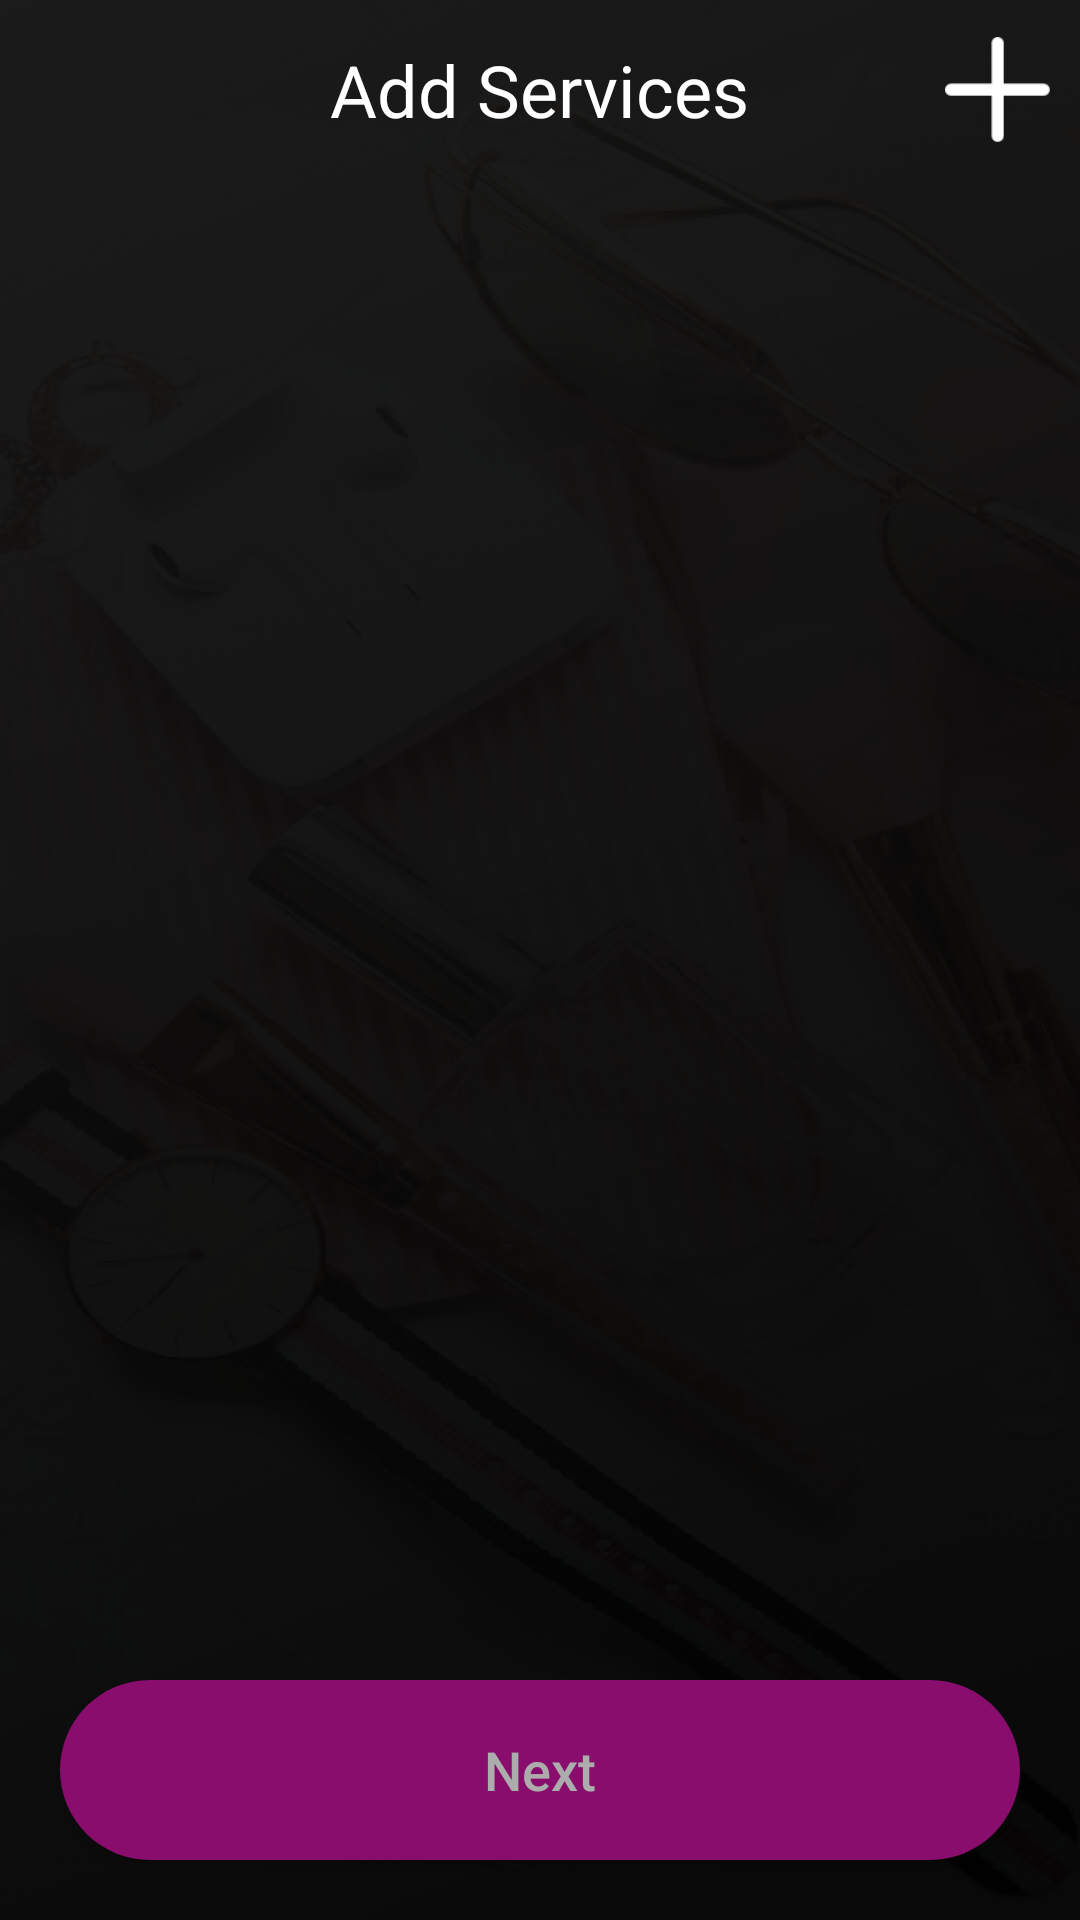

Reconstruct the res/layout file that produces this screen, plus the resources it refers to.
<!-- AndroidManifest.xml: application theme AppTheme -->
<!-- res/layout/activity_add_services_two.xml -->
<?xml version="1.0" encoding="utf-8"?>
<RelativeLayout
    xmlns:android="http://schemas.android.com/apk/res/android"
    xmlns:app="http://schemas.android.com/apk/res-auto"
    xmlns:tools="http://schemas.android.com/tools"
    android:layout_width="match_parent"
    android:layout_height="match_parent"
    android:background="@mipmap/splash_bg"
    tools:context="com.example.NailedOwner.AddServicesTwo.AddServicesTwo">

    <ProgressBar
        android:layout_centerInParent="true"
        android:layout_width="40dp"
        android:layout_height="40dp"
        android:id="@+id/progressBar"
        android:background="@drawable/progresh_background"
        android:elevation="@dimen/padding6"
        android:padding="@dimen/padding5"
        android:indeterminate="true"
        android:indeterminateTintMode="src_atop"
        android:indeterminateTint="@color/green_new"
        android:visibility="gone"/>

    <RelativeLayout
        android:id="@+id/RR_add"
        android:layout_width="match_parent"
        android:layout_height="60dp"
        >
        <TextView
            android:layout_centerVertical="true"
            android:layout_centerHorizontal="true"
            android:id="@+id/txt_add"
            android:textColor="@color/white"
            android:text="Add Services"
            android:textSize="@dimen/pading24"
            android:layout_width="wrap_content"
            android:layout_height="wrap_content">
        </TextView>

        <ImageView
            android:id="@+id/add_services"
            android:layout_marginRight="@dimen/pading10"
            android:layout_centerVertical="true"
            android:layout_alignParentRight="true"
            android:src="@mipmap/plus_one"
            android:layout_width="35dp"
            android:layout_height="35dp"
            ></ImageView>

    </RelativeLayout>

    <RelativeLayout
        android:layout_above="@+id/btn_next_services"
        android:layout_below="@+id/RR_add"
        android:layout_width="match_parent"
        android:layout_height="match_parent"
        >

        <androidx.recyclerview.widget.RecyclerView
            android:id="@+id/recycler_getServces"
            android:layout_width="match_parent"
            android:layout_height="match_parent"
            android:scrollbars="vertical"
            android:visibility="visible"
            />

    </RelativeLayout>


    <Button
        android:layout_marginBottom="@dimen/pading20"
        android:layout_alignParentBottom="true"
        android:layout_marginTop="@dimen/pading20"
        android:layout_marginRight="@dimen/pading20"
        android:layout_marginLeft="@dimen/pading20"
        android:id="@+id/btn_next_services"
        android:layout_width="match_parent"
        android:layout_height="60dp"
        android:layout_gravity="center"
        android:text="Next"
        android:background="@drawable/roundbttn_register"
        android:textAllCaps="false"
        android:textColor="@color/light_black"
        android:textSize="@dimen/pading18" />


</RelativeLayout>
<!-- resources referenced by this layout -->
<resources>
  <color name="green_new">#009245</color>
  <color name="light_black">#ACACAC</color>
  <color name="white">#ffffff</color>
  <dimen name="padding5">5dp</dimen>
  <dimen name="padding6">6dp</dimen>
  <dimen name="pading10">10dp</dimen>
  <dimen name="pading18">18dp</dimen>
  <dimen name="pading20">20dp</dimen>
  <dimen name="pading24">24dp</dimen>
  <!-- drawable roundbttn_register (drawable) -->
  <shape xmlns:android="http://schemas.android.com/apk/res/android"
      android:shape="rectangle">
      <stroke android:color="@color/Mehroon" android:width="0dp"/>
      <corners android:radius="30dp"/>
      <solid android:color="@color/Mehroon"/>
  </shape>
  <!-- mipmap plus_one: png bitmap (drawable-ldpi, 543 bytes) -->
  <!-- mipmap splash_bg: png bitmap (drawable, 306814 bytes) -->
  <style name="AppTheme" parent="Theme.AppCompat.Light.DarkActionBar">
          
          <item name="colorPrimary">@color/colorPrimary</item>
          <item name="colorPrimaryDark">@color/colorPrimaryDark</item>
          <item name="colorAccent">@color/colorAccent</item>
      </style>
  <color name="Mehroon">#880D6D</color>
  <color name="colorPrimary">#6200EE</color>
  <color name="colorPrimaryDark">#3700B3</color>
  <color name="colorAccent">#03DAC5</color>
</resources>
